Run: headless pygame with SDL's dummy video driver; simulated clock (each Clock.tick advances the game by its frame time, no real sleeping); random seed 0; keys injected as events and as key.get_pressed() state; no mouse input.
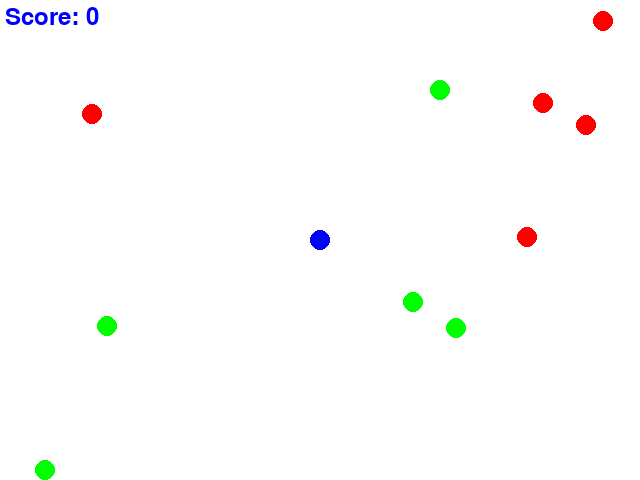
Frame 1 of 4 · flips 1–60 · no input
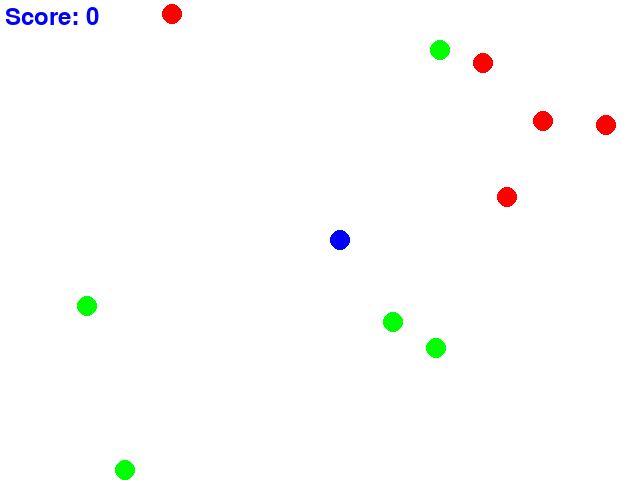
Frame 2 of 4 · flips 61–180 · tapped SPACE, RETURN · held RIGHT (→), D
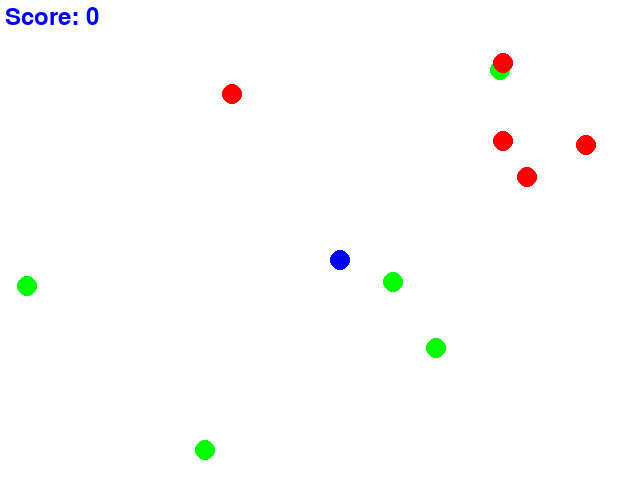
Frame 3 of 4 · flips 181–300 · held DOWN (↓), S
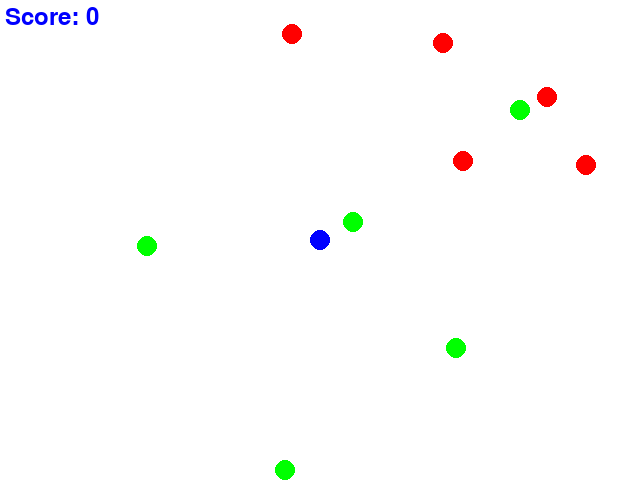
Frame 4 of 4 · flips 301–420 · held LEFT (←), A, UP (↑), W

The pygame program that drew these frames:

import pygame
import sys
import random

WIDTH, HEIGHT = 640, 480
GRID_SIZE = 20
GRID_WIDTH = WIDTH // GRID_SIZE
GRID_HEIGHT = HEIGHT // GRID_SIZE
FPS = 60
CIRCLE_RADIUS = 10

BLUE = (0, 0, 255)
WHITE = (255, 255, 255)
RED = (255, 0, 0)
GREEN = (0, 255, 0)


class Game:
    def __init__(self):
        pygame.init()
        self.screen = pygame.display.set_mode((WIDTH, HEIGHT))
        pygame.display.set_caption("WaterWorld Game")
        self.clock = pygame.time.Clock()
        self.game_over = False
        self.score = 0
        self.agent = Agent()
        self.circles = pygame.sprite.Group()
        self.all_sprites = pygame.sprite.Group(self.agent)
        self.font = pygame.font.Font(None, 36)
        self.spawn_initial_circles()

    def spawn_initial_circles(self):
        for _ in range(5):
            self.spawn_circle(GREEN)
            self.spawn_circle(RED)

    def spawn_circle(self, color):
        new_circle = Circle(color)
        new_circle.reset()
        while pygame.sprite.spritecollideany(new_circle, self.all_sprites):
            new_circle.reset()
        self.circles.add(new_circle)
        self.all_sprites.add(new_circle)

    def update_circles(self):
        for circle in list(self.circles):
            if pygame.sprite.collide_circle(self.agent, circle):
                if circle.color == GREEN:
                    self.score += 1
                else:
                    self.score -= 1
                circle.kill()
                self.spawn_circle(random.choice([GREEN, RED]))
        if not any(c.color == GREEN for c in self.circles):
            self.game_over = True

    def reset_game(self):
        self.game_over = False
        self.score = 0
        self.agent.reset()
        for circle in self.circles:
            circle.kill()
        self.spawn_initial_circles()

    def handle_events(self, event):
        if event.type == pygame.QUIT:
            pygame.quit()
            sys.exit()
        elif event.type == pygame.KEYDOWN and event.key == pygame.K_r:
            self.reset_game()
        elif event.type == pygame.KEYDOWN:
            if event.key == pygame.K_UP:
                self.agent.move('up')
            elif event.key == pygame.K_DOWN:
                self.agent.move('down')
            elif event.key == pygame.K_LEFT:
                self.agent.move('left')
            elif event.key == pygame.K_RIGHT:
                self.agent.move('right')

    def render_game(self):
        self.screen.fill(WHITE)
        score_text = self.font.render("Score: " + str(self.score), True, BLUE)
        self.screen.blit(score_text, (5, 5))
        if self.game_over:
            self.show_message("Game Over!")
        else:
            self.all_sprites.draw(self.screen)
        pygame.display.flip()

    def show_message(self, message, size=64):
        message_font = pygame.font.Font(None, size)
        message_surface = message_font.render(message, True, RED)
        x = (WIDTH - message_surface.get_width()) // 2
        y = (HEIGHT - message_surface.get_height()) // 2
        self.screen.blit(message_surface, (x, y))
        pygame.display.flip()

    def run(self, event):
        self.handle_events(event)
        if not self.game_over:
            self.update_circles()
            self.agent.update()
            self.circles.update()
        self.render_game()
        self.clock.tick(FPS)
        return not self.game_over


class Agent(pygame.sprite.Sprite):
    def __init__(self):
        super().__init__()
        self.image = pygame.Surface((CIRCLE_RADIUS * 2, CIRCLE_RADIUS * 2), pygame.SRCALPHA)
        pygame.draw.circle(self.image, BLUE, (CIRCLE_RADIUS, CIRCLE_RADIUS), CIRCLE_RADIUS)
        self.rect = self.image.get_rect(center=(WIDTH // 2, HEIGHT // 2))
        self.radius = CIRCLE_RADIUS

    def reset(self):
        self.rect.center = (WIDTH // 2, HEIGHT // 2)

    def move(self, direction):
        if direction == 'up' and self.rect.top > 0:
            self.rect.y -= GRID_SIZE
        elif direction == 'down' and self.rect.bottom < HEIGHT:
            self.rect.y += GRID_SIZE
        elif direction == 'left' and self.rect.left > 0:
            self.rect.x -= GRID_SIZE
        elif direction == 'right' and self.rect.right < WIDTH:
            self.rect.x += GRID_SIZE


class Circle(pygame.sprite.Sprite):
    def __init__(self, color):
        super().__init__()
        self.color = color
        self.image = pygame.Surface((CIRCLE_RADIUS * 2, CIRCLE_RADIUS * 2), pygame.SRCALPHA)
        pygame.draw.circle(self.image, self.color, (CIRCLE_RADIUS, CIRCLE_RADIUS), CIRCLE_RADIUS)
        self.rect = self.image.get_rect()
        self.radius = CIRCLE_RADIUS
        self.reset()

    def reset(self):
        self.rect.center = (random.randint(self.radius, WIDTH - self.radius), random.randint(self.radius, HEIGHT - self.radius))

    def update(self):
        if random.random() < 0.1:
            self.move_smoothly()

    def move_smoothly(self):
        move = random.choice([(0, -GRID_SIZE), (0, GRID_SIZE), (-GRID_SIZE, 0), (GRID_SIZE, 0)])
        new_x = self.rect.x + move[0]
        new_y = self.rect.y + move[1]
        if 0 <= new_x <= WIDTH - self.rect.width:
            self.rect.x = new_x
        if 0 <= new_y <= HEIGHT - self.rect.height:
            self.rect.y = new_y

if __name__ == "__main__":
    game = Game()
    pygame.init()
    running = True
    while running:
        event = pygame.event.poll()
        running = game.run(event)
    pygame.quit()
